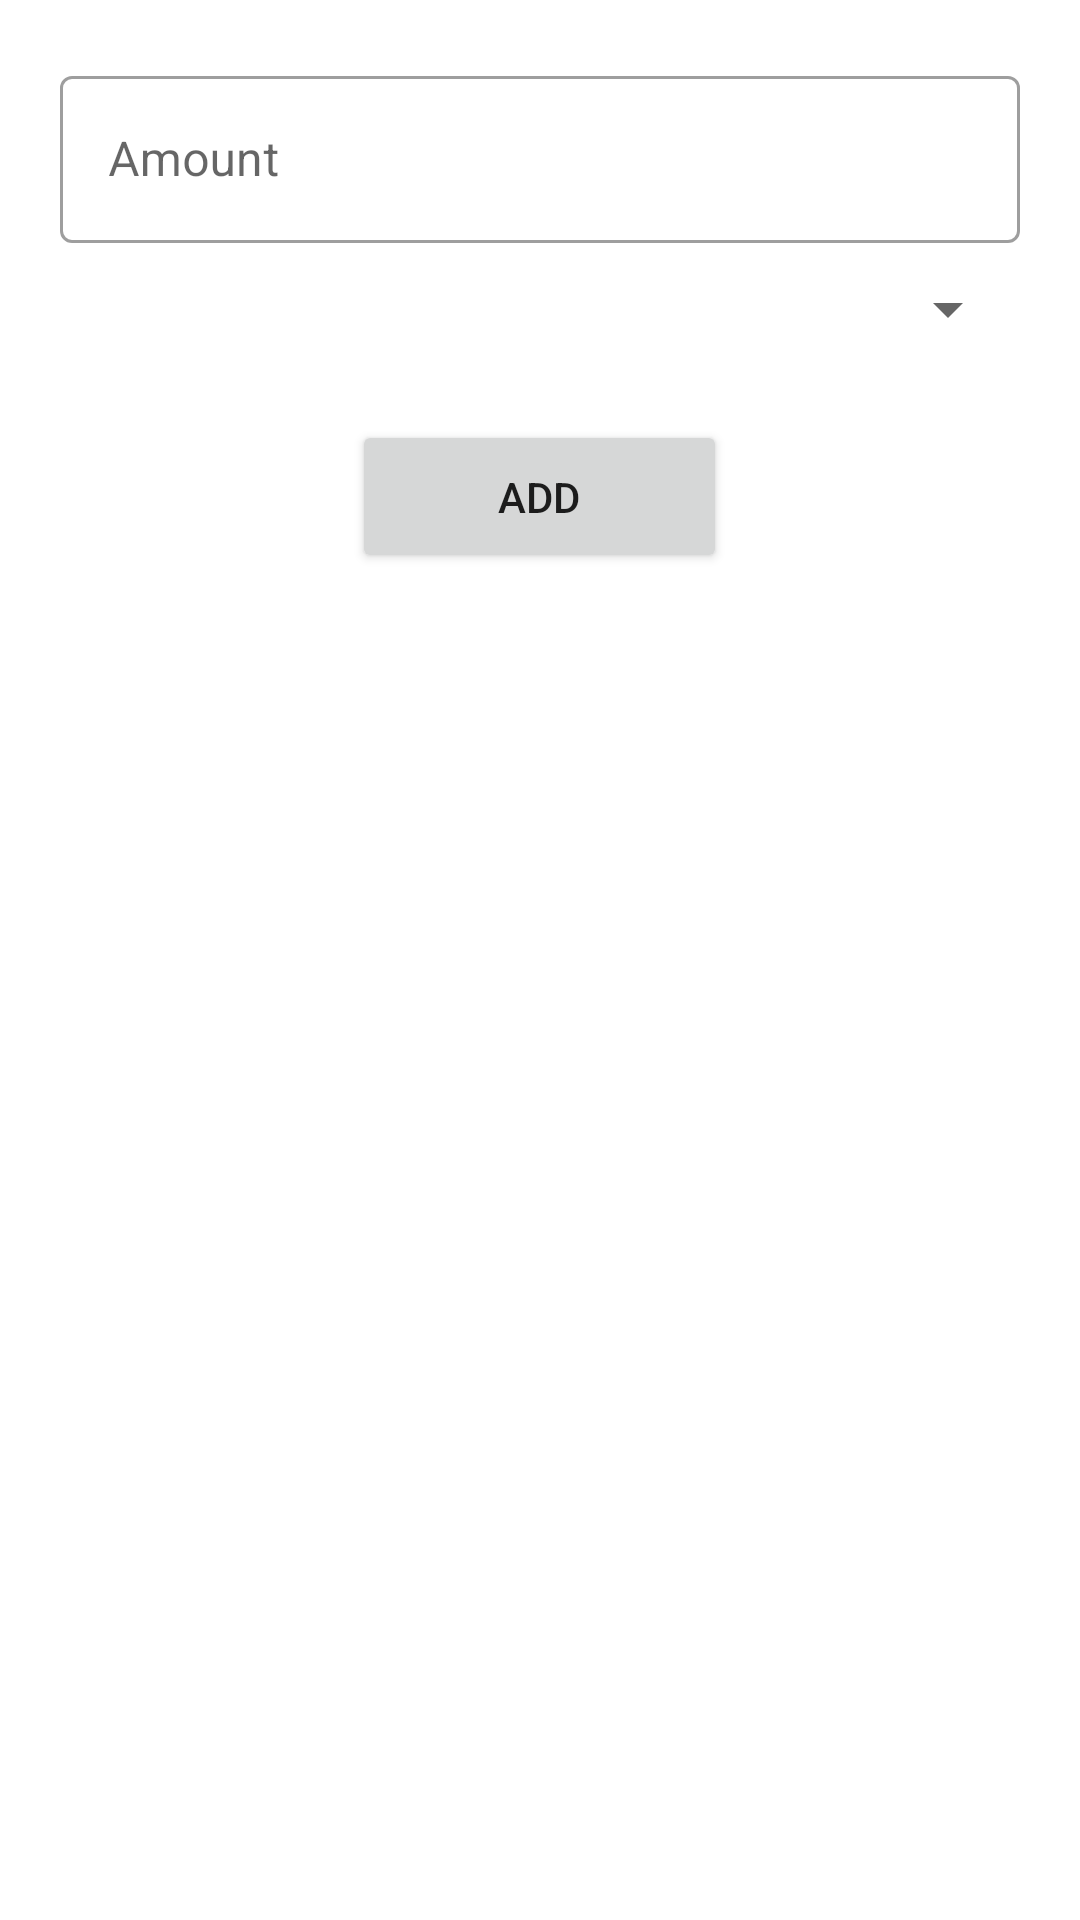

Layout XML and referenced resources for this Android screen:
<!-- AndroidManifest.xml: application theme Theme.Expense -->
<!-- res/layout/activity_new_transaction.xml -->
<?xml version="1.0" encoding="utf-8"?>

<LinearLayout
    xmlns:android="http://schemas.android.com/apk/res/android"
    xmlns:app="http://schemas.android.com/apk/res-auto"
    xmlns:tools="http://schemas.android.com/tools"
    android:layout_width="match_parent"
    android:layout_height="match_parent"
    android:orientation="vertical"
    android:padding="20dp"
    android:layout_gravity="center_horizontal"
    tools:context=".NewTransactionActivity">

    <com.google.android.material.textfield.TextInputLayout
        android:layout_width="match_parent"
        android:layout_height="wrap_content"
        android:hint="Amount"
        app:startIconDrawable="@drawable/money_icon"
        style="@style/Widget.MaterialComponents.TextInputLayout.OutlinedBox">

        <com.google.android.material.textfield.TextInputEditText
            android:id="@+id/amount_input"
            android:layout_width="match_parent"
            android:inputType="number"
            android:layout_height="wrap_content"/>

    </com.google.android.material.textfield.TextInputLayout>

    <Spinner
        android:layout_marginTop="10dp"
        android:padding="8dp"
        android:id="@+id/dropdown_menu"
        android:layout_width="match_parent"
        android:layout_height="wrap_content"
        android:spinnerMode="dialog"/>

    <Button
        android:id="@+id/add_button"
        android:layout_marginTop="25dp"
        android:padding="16dp"
        android:layout_gravity="center"
        android:text="Add"
        android:layout_width="125dp"
        android:layout_height="wrap_content" />


</LinearLayout>
<!-- resources referenced by this layout -->
<resources>
  <style name="Theme.Expense" parent="Theme.MaterialComponents.DayNight.DarkActionBar">
          
          <item name="colorPrimary">@color/purple_500</item>
          <item name="colorPrimaryVariant">@color/purple_700</item>
          <item name="colorOnPrimary">@color/white</item>
          
          <item name="colorSecondary">@color/teal_200</item>
          <item name="colorSecondaryVariant">@color/teal_700</item>
          <item name="colorOnSecondary">@color/black</item>
          
          <item name="android:statusBarColor" tools:targetApi="l">?attr/colorPrimaryVariant</item>
          
      </style>
  <color name="purple_500">#FF6200EE</color>
  <color name="purple_700">#FF3700B3</color>
  <color name="white">#FFFFFFFF</color>
  <color name="teal_200">#FF03DAC5</color>
  <color name="teal_700">#FF018786</color>
  <color name="black">#FF000000</color>
</resources>
